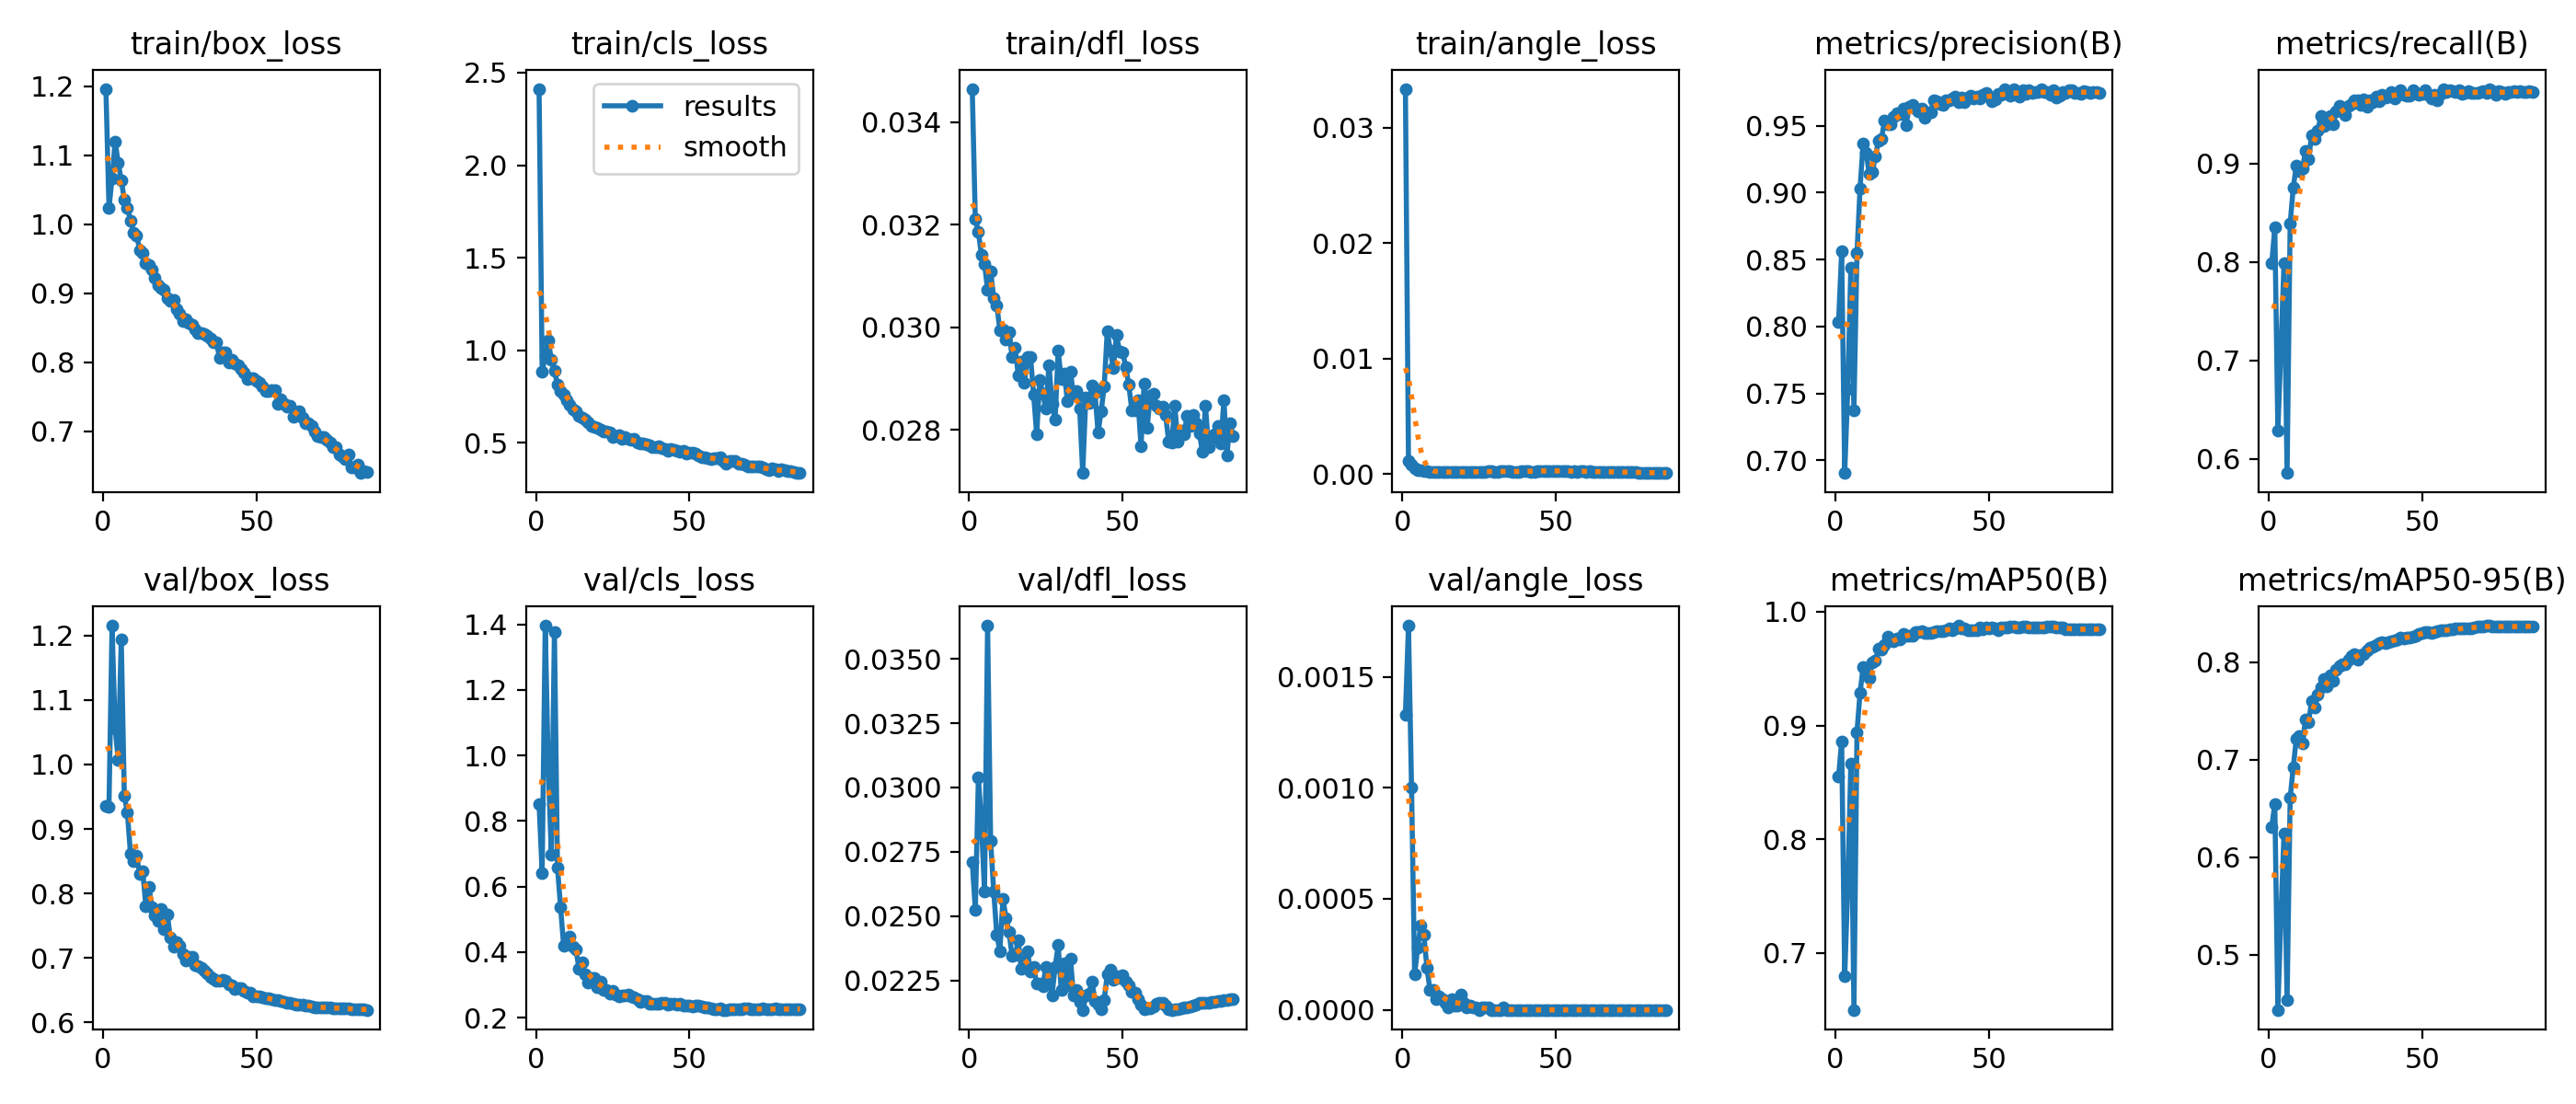

The table this chart was drawn from, first rows:
epoch, time, train/box_loss, train/cls_loss, train/dfl_loss, train/angle_loss, metrics/precision(B), metrics/recall(B), metrics/mAP50(B), metrics/mAP50-95(B), val/box_loss, val/cls_loss, val/dfl_loss, val/angle_loss, lr/pg0, lr/pg1, lr/pg2, lr/pg3, lr/pg4, lr/pg5, lr/pg6, lr/pg7
1, 250, 1.196, 2.413, 0.03465, 0.03336, 0.8035, 0.7985, 0.8548, 0.6312, 0.9356, 0.8515, 0.02712, 0.00133, 0.00996, 0.00332, 0.00996, 0.00332, 0.00996, 0.00332, 0.00996, 0.00332
2, 478.1, 1.024, 0.8841, 0.03211, 0.00115, 0.856, 0.8349, 0.8862, 0.6548, 0.9349, 0.6418, 0.02523, 0.00173, 0.01976, 0.006587, 0.01976, 0.006587, 0.01976, 0.006587, 0.01976, 0.006587
3, 706.5, 1.066, 0.9681, 0.03186, 0.00082, 0.6904, 0.6286, 0.6795, 0.4434, 1.215, 1.396, 0.0304, 0.001, 0.02937, 0.009789, 0.02937, 0.009789, 0.02937, 0.009789, 0.02937, 0.009789
4, 935.2, 1.12, 1.052, 0.03141, 0.00045, 0.7535, 0.7135, 0.7594, 0.5412, 1.056, 0.9591, 0.0286, 0.00016, 0.02911, 0.009703, 0.02911, 0.009703, 0.02911, 0.009703, 0.02911, 0.009703
5, 1163, 1.089, 0.9484, 0.03124, 0.00031, 0.8442, 0.7984, 0.8662, 0.6238, 1.007, 0.6969, 0.02596, 0.00028, 0.02881, 0.009604, 0.02881, 0.009604, 0.02881, 0.009604, 0.02881, 0.009604
6, 1391, 1.064, 0.8903, 0.03073, 0.00032, 0.7375, 0.5854, 0.6499, 0.4532, 1.194, 1.378, 0.03629, 0.00038, 0.02851, 0.009505, 0.02851, 0.009505, 0.02851, 0.009505, 0.02851, 0.009505
7, 1619, 1.036, 0.8152, 0.03109, 0.00024, 0.8548, 0.8391, 0.8943, 0.6609, 0.9517, 0.6573, 0.02791, 0.00034, 0.02822, 0.009406, 0.02822, 0.009406, 0.02822, 0.009406, 0.02822, 0.009406
8, 1848, 1.024, 0.7781, 0.03057, 0.00023, 0.9034, 0.8753, 0.9288, 0.6921, 0.9251, 0.5376, 0.02596, 0.00019, 0.02792, 0.009307, 0.02792, 0.009307, 0.02792, 0.009307, 0.02792, 0.009307
9, 2076, 1.005, 0.7622, 0.03043, 0.0002, 0.9367, 0.8981, 0.9513, 0.7212, 0.8619, 0.4195, 0.02428, 9e-05, 0.02762, 0.009208, 0.02762, 0.009208, 0.02762, 0.009208, 0.02762, 0.009208
10, 2304, 0.988, 0.7319, 0.02995, 0.00017, 0.9301, 0.8922, 0.9472, 0.7246, 0.8501, 0.4251, 0.02365, 9e-05, 0.02733, 0.009109, 0.02733, 0.009109, 0.02733, 0.009109, 0.02733, 0.009109
11, 2532, 0.9841, 0.7052, 0.02996, 0.00015, 0.9138, 0.8947, 0.9416, 0.7171, 0.8588, 0.4469, 0.02567, 5e-05, 0.02703, 0.00901, 0.02703, 0.00901, 0.02703, 0.00901, 0.02703, 0.00901
12, 2760, 0.9628, 0.6799, 0.02976, 0.00016, 0.9152, 0.9132, 0.9551, 0.7414, 0.83, 0.4172, 0.02494, 6e-05, 0.02673, 0.008911, 0.02673, 0.008911, 0.02673, 0.008911, 0.02673, 0.008911
13, 2988, 0.9579, 0.6697, 0.02991, 0.00013, 0.9274, 0.9041, 0.9568, 0.7384, 0.8345, 0.4079, 0.02437, 5e-05, 0.02644, 0.008812, 0.02644, 0.008812, 0.02644, 0.008812, 0.02644, 0.008812
14, 3215, 0.9435, 0.6439, 0.02943, 0.00016, 0.9389, 0.9292, 0.9673, 0.7603, 0.7809, 0.35, 0.02344, 3e-05, 0.02614, 0.008713, 0.02614, 0.008713, 0.02614, 0.008713, 0.02614, 0.008713
15, 3443, 0.941, 0.6357, 0.0296, 0.00016, 0.9405, 0.9248, 0.9664, 0.7537, 0.8104, 0.3674, 0.0235, 1e-05, 0.02584, 0.008614, 0.02584, 0.008614, 0.02584, 0.008614, 0.02584, 0.008614
16, 3670, 0.9339, 0.6249, 0.02906, 0.00015, 0.9542, 0.9333, 0.9704, 0.767, 0.7792, 0.3308, 0.02405, 5e-05, 0.02555, 0.008515, 0.02555, 0.008515, 0.02555, 0.008515, 0.02555, 0.008515
17, 3898, 0.922, 0.6121, 0.02934, 0.00015, 0.9515, 0.9481, 0.9781, 0.7741, 0.7656, 0.3079, 0.02294, 2e-05, 0.02525, 0.008416, 0.02525, 0.008416, 0.02525, 0.008416, 0.02525, 0.008416
18, 4126, 0.9112, 0.5908, 0.02892, 0.00014, 0.9512, 0.9379, 0.9744, 0.7825, 0.7571, 0.3221, 0.02328, 2e-05, 0.02495, 0.008317, 0.02495, 0.008317, 0.02495, 0.008317, 0.02495, 0.008317
19, 4355, 0.9073, 0.5867, 0.02943, 0.00015, 0.9567, 0.9405, 0.9737, 0.775, 0.7762, 0.3196, 0.02363, 7e-05, 0.02465, 0.008218, 0.02465, 0.008218, 0.02465, 0.008218, 0.02465, 0.008218
20, 4584, 0.9045, 0.5785, 0.02942, 0.00014, 0.9597, 0.9483, 0.9763, 0.7869, 0.7446, 0.2924, 0.02286, 3e-05, 0.02436, 0.008119, 0.02436, 0.008119, 0.02436, 0.008119, 0.02436, 0.008119
21, 4812, 0.8932, 0.5731, 0.02869, 0.00014, 0.9587, 0.94, 0.9757, 0.781, 0.767, 0.3099, 0.02304, 1e-05, 0.02406, 0.00802, 0.02406, 0.00802, 0.02406, 0.00802, 0.02406, 0.00802
22, 5040, 0.889, 0.559, 0.02791, 0.00016, 0.9629, 0.9532, 0.9807, 0.7927, 0.7323, 0.283, 0.02237, 2e-05, 0.02376, 0.007921, 0.02376, 0.007921, 0.02376, 0.007921, 0.02376, 0.007921
23, 5268, 0.8897, 0.5608, 0.02898, 0.00018, 0.9505, 0.9588, 0.979, 0.7958, 0.717, 0.2838, 0.02239, 1e-05, 0.02347, 0.007822, 0.02347, 0.007822, 0.02347, 0.007822, 0.02347, 0.007822
24, 5496, 0.8768, 0.5553, 0.0287, 0.00016, 0.9643, 0.9537, 0.9792, 0.7978, 0.7246, 0.2734, 0.02227, 1e-05, 0.02317, 0.007723, 0.02317, 0.007723, 0.02317, 0.007723, 0.02317, 0.007723
25, 5723, 0.8705, 0.5329, 0.02841, 0.00019, 0.9659, 0.9492, 0.9791, 0.7975, 0.7195, 0.2817, 0.02303, 0, 0.02287, 0.007624, 0.02287, 0.007624, 0.02287, 0.007624, 0.02287, 0.007624
26, 5951, 0.8594, 0.5374, 0.02927, 0.00017, 0.9631, 0.9589, 0.9819, 0.8029, 0.7066, 0.2711, 0.02268, 1e-05, 0.02258, 0.007525, 0.02258, 0.007525, 0.02258, 0.007525, 0.02258, 0.007525
27, 6181, 0.8628, 0.5395, 0.02851, 0.0002, 0.9611, 0.961, 0.9822, 0.806, 0.6954, 0.2651, 0.02192, 1e-05, 0.02228, 0.007426, 0.02228, 0.007426, 0.02228, 0.007426, 0.02228, 0.007426
28, 6409, 0.8576, 0.5194, 0.0282, 0.00021, 0.9629, 0.9643, 0.9826, 0.8081, 0.7013, 0.2663, 0.02303, 1e-05, 0.02198, 0.007327, 0.02198, 0.007327, 0.02198, 0.007327, 0.02198, 0.007327
29, 6636, 0.8545, 0.531, 0.02954, 0.00024, 0.9559, 0.9643, 0.9813, 0.8027, 0.702, 0.2686, 0.02387, 0, 0.02168, 0.007228, 0.02168, 0.007228, 0.02168, 0.007228, 0.02168, 0.007228
30, 6863, 0.8481, 0.5194, 0.02899, 0.00016, 0.9599, 0.9601, 0.9816, 0.8078, 0.6892, 0.2693, 0.02214, 0, 0.02139, 0.007129, 0.02139, 0.007129, 0.02139, 0.007129, 0.02139, 0.007129
31, 7091, 0.8424, 0.5173, 0.0291, 0.00016, 0.9598, 0.9658, 0.9816, 0.8085, 0.6871, 0.2652, 0.02318, 0, 0.02109, 0.00703, 0.02109, 0.00703, 0.02109, 0.00703, 0.02109, 0.00703
32, 7319, 0.842, 0.5206, 0.02857, 0.00021, 0.9693, 0.9578, 0.9822, 0.8123, 0.6844, 0.2624, 0.02232, 0, 0.02079, 0.006931, 0.02079, 0.006931, 0.02079, 0.006931, 0.02079, 0.006931
33, 7547, 0.8408, 0.5037, 0.02913, 0.00022, 0.9682, 0.9642, 0.9832, 0.8146, 0.6799, 0.2571, 0.02336, 1e-05, 0.0205, 0.006832, 0.0205, 0.006832, 0.0205, 0.006832, 0.0205, 0.006832
34, 7775, 0.8378, 0.4945, 0.02868, 0.00021, 0.9664, 0.9627, 0.9831, 0.8154, 0.6756, 0.2488, 0.02192, 0, 0.0202, 0.006733, 0.0202, 0.006733, 0.0202, 0.006733, 0.0202, 0.006733
35, 8003, 0.8344, 0.4948, 0.02876, 0.00022, 0.9655, 0.9679, 0.9829, 0.8182, 0.6709, 0.2498, 0.02212, 0, 0.0199, 0.006634, 0.0199, 0.006634, 0.0199, 0.006634, 0.0199, 0.006634
36, 8231, 0.8287, 0.4936, 0.02841, 0.0002, 0.969, 0.9636, 0.9834, 0.8197, 0.6681, 0.2506, 0.02168, 0, 0.01961, 0.006535, 0.01961, 0.006535, 0.01961, 0.006535, 0.01961, 0.006535
37, 8459, 0.8294, 0.4884, 0.02716, 0.00019, 0.9691, 0.9704, 0.9856, 0.821, 0.6647, 0.2427, 0.02136, 0, 0.01931, 0.006436, 0.01931, 0.006436, 0.01931, 0.006436, 0.01931, 0.006436
38, 8688, 0.8065, 0.4769, 0.02863, 0.00018, 0.9706, 0.9668, 0.9834, 0.8195, 0.6654, 0.2435, 0.02191, 0, 0.01901, 0.006337, 0.01901, 0.006337, 0.01901, 0.006337, 0.01901, 0.006337
39, 8915, 0.8137, 0.4767, 0.02853, 0.00022, 0.9721, 0.9684, 0.9853, 0.8205, 0.6657, 0.2414, 0.02199, 0, 0.01871, 0.006238, 0.01871, 0.006238, 0.01871, 0.006238, 0.01871, 0.006238
40, 9142, 0.8136, 0.4814, 0.02886, 0.00022, 0.9679, 0.9731, 0.9877, 0.8213, 0.6653, 0.2412, 0.02246, 0, 0.01842, 0.006139, 0.01842, 0.006139, 0.01842, 0.006139, 0.01842, 0.006139
41, 9370, 0.7996, 0.4731, 0.02872, 0.00022, 0.9713, 0.9659, 0.9855, 0.8229, 0.6595, 0.2448, 0.02171, 0, 0.01812, 0.00604, 0.01812, 0.00604, 0.01812, 0.00604, 0.01812, 0.00604
42, 9598, 0.8036, 0.4649, 0.02795, 0.0002, 0.968, 0.9702, 0.9851, 0.8234, 0.6571, 0.2438, 0.02155, 0, 0.01782, 0.005941, 0.01782, 0.005941, 0.01782, 0.005941, 0.01782, 0.005941
43, 9825, 0.7985, 0.4587, 0.02836, 0.0002, 0.9709, 0.9748, 0.9838, 0.8255, 0.6516, 0.2391, 0.02138, 0, 0.01753, 0.005842, 0.01753, 0.005842, 0.01753, 0.005842, 0.01753, 0.005842
44, 10054, 0.7958, 0.4651, 0.02885, 0.00028, 0.9724, 0.9699, 0.984, 0.8241, 0.6539, 0.2432, 0.02174, 0, 0.01723, 0.005743, 0.01723, 0.005743, 0.01723, 0.005743, 0.01723, 0.005743
45, 10282, 0.7907, 0.4632, 0.02993, 0.00024, 0.9707, 0.9688, 0.9839, 0.8257, 0.6533, 0.2419, 0.02275, 0, 0.01693, 0.005644, 0.01693, 0.005644, 0.01693, 0.005644, 0.01693, 0.005644
46, 10510, 0.7842, 0.4551, 0.02954, 0.00027, 0.9717, 0.9691, 0.9836, 0.8253, 0.6491, 0.2405, 0.02291, 0, 0.01664, 0.005545, 0.01664, 0.005545, 0.01664, 0.005545, 0.01664, 0.005545
47, 10738, 0.775, 0.4528, 0.0292, 0.00028, 0.9704, 0.9743, 0.986, 0.8267, 0.6466, 0.241, 0.02254, 0, 0.01634, 0.005446, 0.01634, 0.005446, 0.01634, 0.005446, 0.01634, 0.005446
48, 10966, 0.7771, 0.4563, 0.02985, 0.00025, 0.9732, 0.9718, 0.9845, 0.8269, 0.6459, 0.2367, 0.02268, 0, 0.01604, 0.005347, 0.01604, 0.005347, 0.01604, 0.005347, 0.01604, 0.005347
49, 11194, 0.7766, 0.4441, 0.02953, 0.00027, 0.9745, 0.9703, 0.9863, 0.8294, 0.6411, 0.2361, 0.0226, 0, 0.01574, 0.005248, 0.01574, 0.005248, 0.01574, 0.005248, 0.01574, 0.005248
50, 11422, 0.7733, 0.4477, 0.02952, 0.00027, 0.9719, 0.9709, 0.9855, 0.8304, 0.641, 0.237, 0.0227, 0, 0.01545, 0.005149, 0.01545, 0.005149, 0.01545, 0.005149, 0.01545, 0.005149
51, 11650, 0.7704, 0.4448, 0.02923, 0.00026, 0.9685, 0.9748, 0.9859, 0.8308, 0.6399, 0.2336, 0.02246, 0, 0.01515, 0.00505, 0.01515, 0.00505, 0.01515, 0.00505, 0.01515, 0.00505
52, 11877, 0.7652, 0.4424, 0.02889, 0.00023, 0.97, 0.9696, 0.9854, 0.8309, 0.639, 0.2367, 0.0223, 0, 0.01485, 0.004951, 0.01485, 0.004951, 0.01485, 0.004951, 0.01485, 0.004951
53, 12105, 0.7583, 0.4319, 0.02838, 0.00028, 0.9742, 0.9663, 0.9837, 0.8304, 0.6382, 0.2357, 0.02205, 0, 0.01456, 0.004852, 0.01456, 0.004852, 0.01456, 0.004852, 0.01456, 0.004852
54, 12332, 0.7586, 0.4231, 0.02838, 0.00025, 0.9729, 0.9702, 0.9861, 0.8312, 0.6383, 0.233, 0.02203, 0, 0.01426, 0.004753, 0.01426, 0.004753, 0.01426, 0.004753, 0.01426, 0.004753
55, 12560, 0.7593, 0.4216, 0.02858, 0.0002, 0.9777, 0.9648, 0.9861, 0.8323, 0.6361, 0.232, 0.02178, 0, 0.01396, 0.004654, 0.01396, 0.004654, 0.01396, 0.004654, 0.01396, 0.004654
56, 12788, 0.7595, 0.4177, 0.02768, 0.00026, 0.9736, 0.9712, 0.9864, 0.8324, 0.6346, 0.231, 0.02158, 0, 0.01367, 0.004555, 0.01367, 0.004555, 0.01367, 0.004555, 0.01367, 0.004555
57, 13016, 0.74, 0.4119, 0.02891, 0.00019, 0.9726, 0.976, 0.9868, 0.8327, 0.6342, 0.2283, 0.0214, 0, 0.01337, 0.004456, 0.01337, 0.004456, 0.01337, 0.004456, 0.01337, 0.004456
58, 13244, 0.7455, 0.4144, 0.02805, 0.00023, 0.9771, 0.9727, 0.9867, 0.8326, 0.6335, 0.2253, 0.02142, 0, 0.01307, 0.004357, 0.01307, 0.004357, 0.01307, 0.004357, 0.01307, 0.004357
59, 13471, 0.7394, 0.4147, 0.02867, 0.00023, 0.9734, 0.975, 0.9864, 0.8333, 0.6318, 0.2259, 0.02141, 0, 0.01277, 0.004258, 0.01277, 0.004258, 0.01277, 0.004258, 0.01277, 0.004258
60, 13699, 0.7361, 0.4203, 0.0287, 0.0002, 0.9722, 0.9735, 0.9863, 0.8334, 0.6302, 0.2287, 0.02149, 0, 0.01248, 0.004159, 0.01248, 0.004159, 0.01248, 0.004159, 0.01248, 0.004159
... 26 more rows
